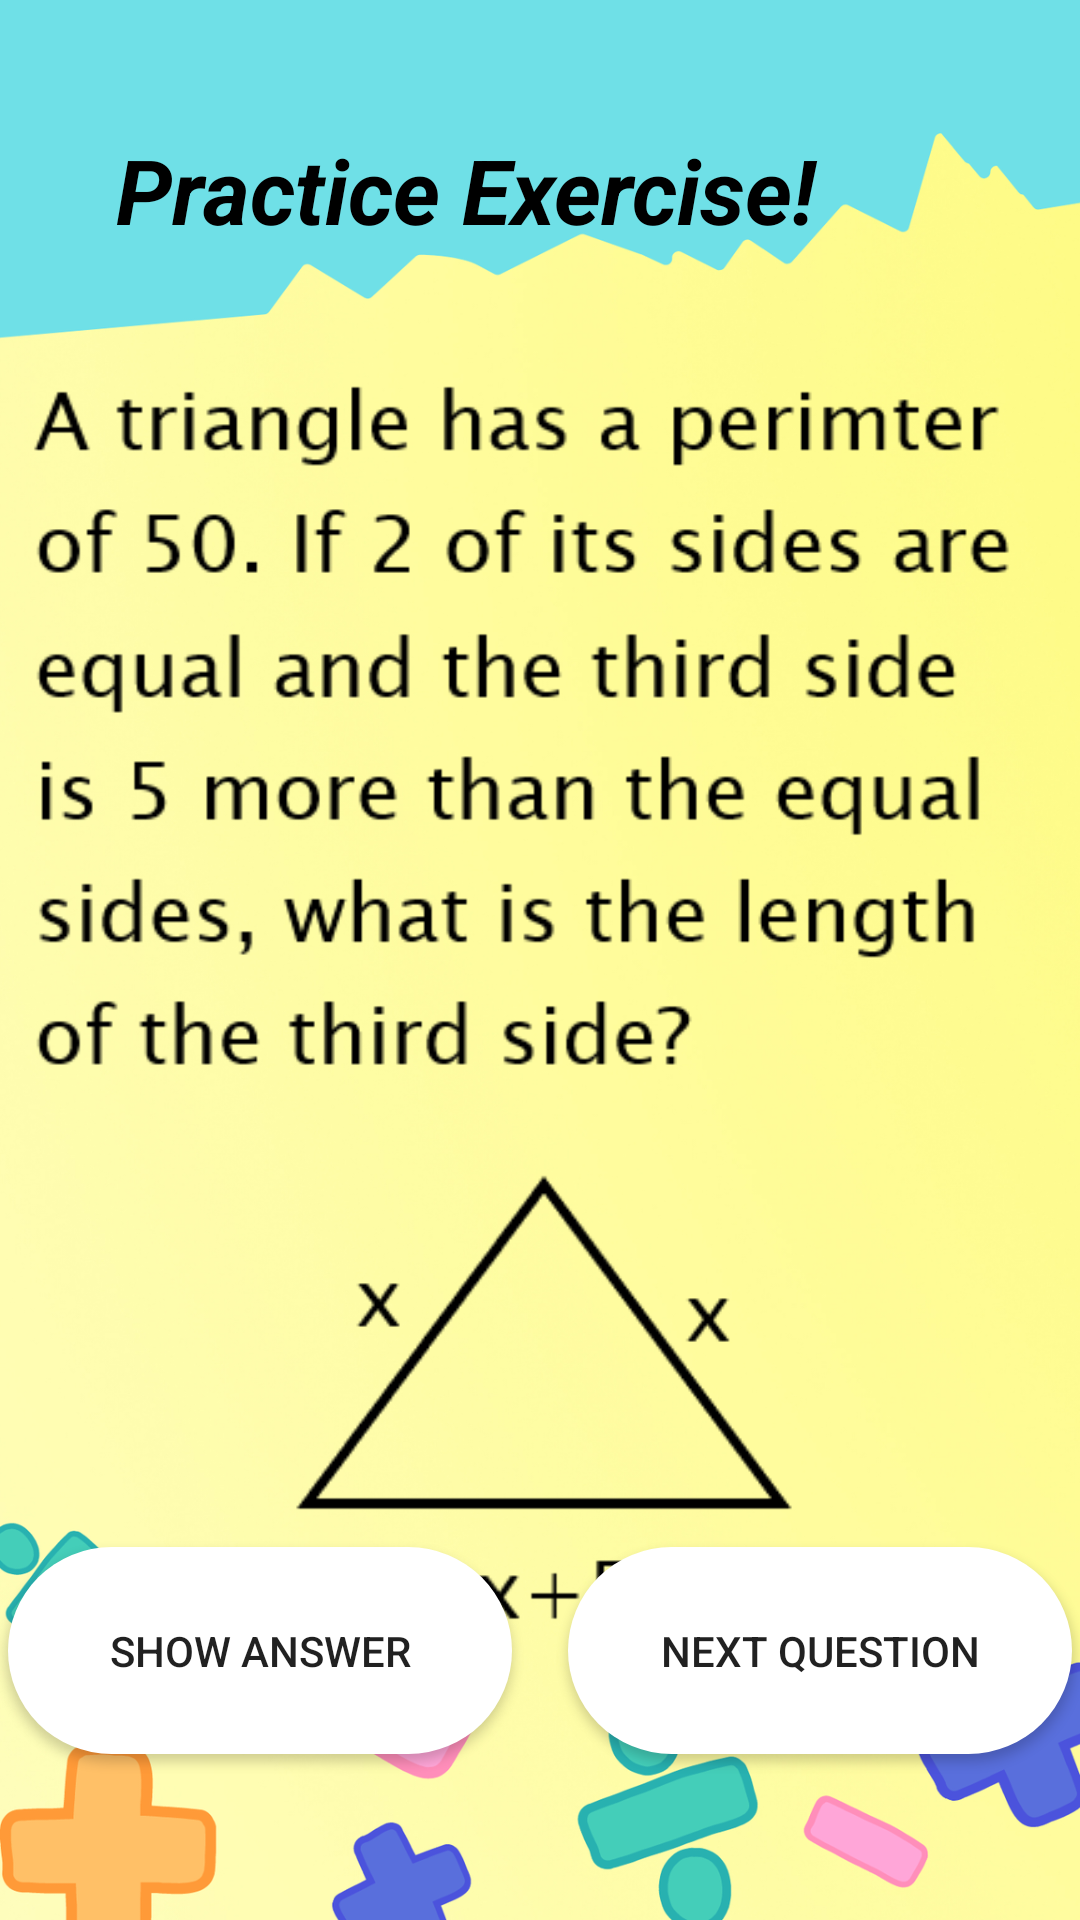

This screen was rendered from an Android layout file. Write that file and the resources it references.
<!-- AndroidManifest.xml: application theme Theme.NumBuddy -->
<!-- res/layout/activity_mini_easy_games.xml -->
<?xml version="1.0" encoding="utf-8"?>
<androidx.constraintlayout.widget.ConstraintLayout xmlns:android="http://schemas.android.com/apk/res/android"
    xmlns:app="http://schemas.android.com/apk/res-auto"
    xmlns:tools="http://schemas.android.com/tools"
    android:layout_width="match_parent"
    android:layout_height="match_parent"
    android:background="@drawable/background1"
    tools:context=".MiniEasyGamesActivity">

    <TextView
        android:id="@+id/textView"
        android:layout_width="292dp"
        android:layout_height="68dp"
        android:gravity="center"
        android:text="@string/practice_exercise"
        android:textColor="@color/black"
        android:textSize="30sp"
        android:textStyle="bold|italic"
        app:layout_constraintBottom_toBottomOf="parent"
        app:layout_constraintEnd_toEndOf="parent"
        app:layout_constraintHorizontal_bias="0.134"
        app:layout_constraintStart_toStartOf="parent"
        app:layout_constraintTop_toTopOf="parent"
        app:layout_constraintVertical_bias="0.051"
        tools:text="Practice Exercises!" />

    <ImageView
        android:id="@+id/easyProbview"
        android:layout_width="407dp"
        android:layout_height="531dp"
        android:layout_marginTop="84dp"
        android:contentDescription="@string/problems"
        android:visibility="visible"
        app:layout_constraintBottom_toBottomOf="parent"
        app:layout_constraintEnd_toEndOf="parent"
        app:layout_constraintStart_toStartOf="parent"
        app:layout_constraintTop_toTopOf="@+id/textView"
        app:layout_constraintVertical_bias="0.0"
        app:srcCompat="@drawable/problem_easy_1" />

    <Button
        android:id="@+id/nxtQuest_Btn"
        android:layout_width="168dp"
        android:layout_height="69dp"
        android:layout_marginStart="8dp"
        android:background="@drawable/buttons_layout1"
        android:text="@string/next_easy_question"
        app:layout_constraintBottom_toBottomOf="parent"
        app:layout_constraintEnd_toEndOf="parent"
        app:layout_constraintStart_toEndOf="@+id/showAns_Btn"
        app:layout_constraintTop_toTopOf="parent"
        app:layout_constraintVertical_bias="0.903" />

    <Button
        android:id="@+id/showAns_Btn"
        android:layout_width="168dp"
        android:layout_height="69dp"
        android:layout_marginEnd="8dp"
        android:background="@drawable/buttons_layout1"
        android:text="@string/show_easy_answer"
        app:layout_constraintBottom_toBottomOf="parent"
        app:layout_constraintEnd_toStartOf="@+id/nxtQuest_Btn"
        app:layout_constraintStart_toStartOf="parent"
        app:layout_constraintTop_toTopOf="parent"
        app:layout_constraintVertical_bias="0.903" />


</androidx.constraintlayout.widget.ConstraintLayout>
<!-- resources referenced by this layout -->
<resources>
  <color name="black">#FF000000</color>
  <!-- drawable background1: png bitmap (drawable, 808679 bytes) -->
  <!-- drawable buttons_layout1 (drawable) -->
  <?xml version="1.0" encoding="utf-8"?>
  <shape xmlns:android="http://schemas.android.com/apk/res/android" android:shape="rectangle">
  
      <solid android:color="#FFFFFF" />
      <corners android:radius="50dp" />
  
  </shape>
  <!-- drawable problem_easy_1: png bitmap (drawable, 18080 bytes) -->
  <string name="next_easy_question">Next Question</string>
  <string name="practice_exercise">Practice Exercise!</string>
  <string name="problems">Problems</string>
  <string name="show_easy_answer">Show Answer</string>
  <style name="Theme.NumBuddy" parent="Theme.AppCompat.Light.NoActionBar">
          
          <item name="colorPrimary">@color/purple_500</item>
          <item name="colorPrimaryDark">@color/purple_700</item>
          <item name="colorAccent">@color/teal_200</item>
          
      </style>
  <color name="teal_200">#FF03DAC5</color>
  <!-- not gathered from this repository: default colours our renderer supplied (Android Studio template values) -->
  <color name="purple_500">#FF6200EE</color>
  <color name="purple_700">#FF3700B3</color>
</resources>
